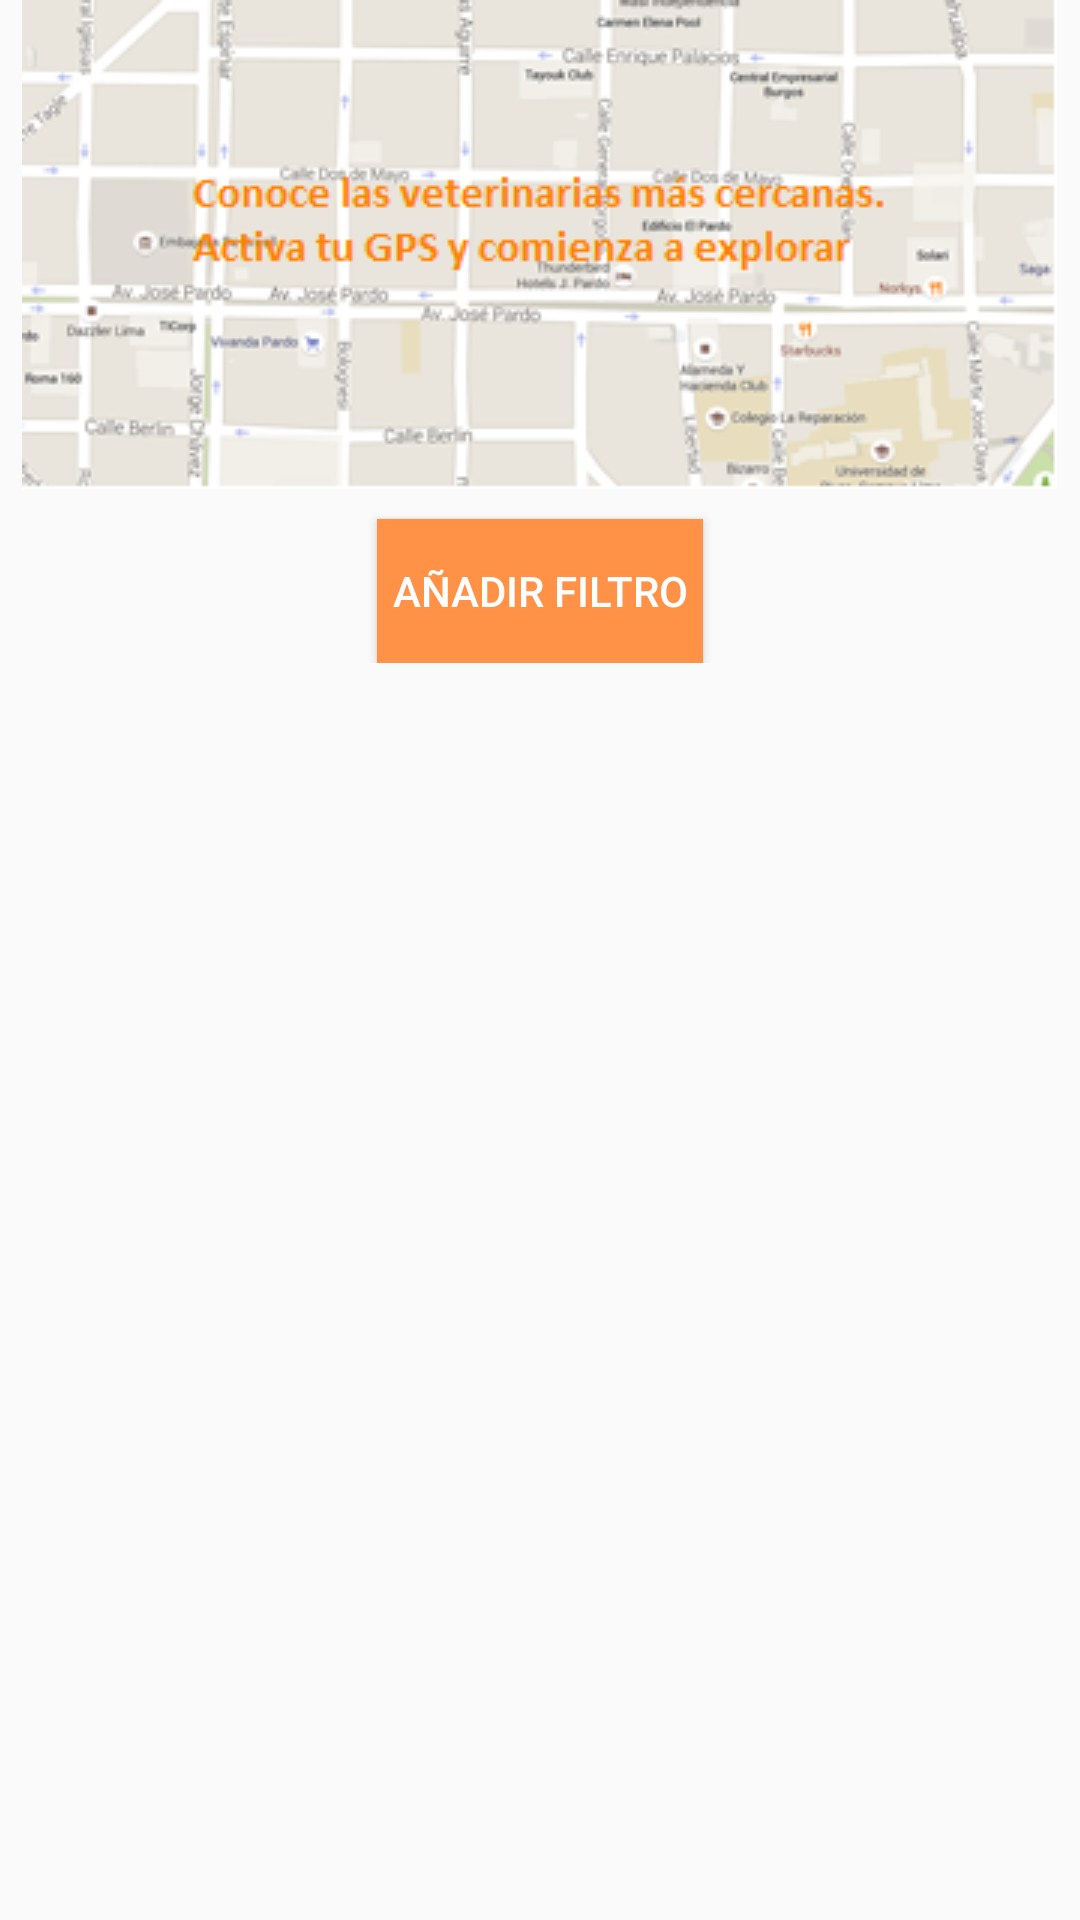

Write the Android layout XML for this screen, with the resource values it uses.
<!-- AndroidManifest.xml: application theme CustomActionBarTheme -->
<!-- res/layout/activity_principal_cliente.xml -->
<LinearLayout xmlns:android="http://schemas.android.com/apk/res/android"
    xmlns:tools="http://schemas.android.com/tools" android:layout_width="match_parent"
    android:layout_height="match_parent" android:paddingLeft="@dimen/activity_horizontal_margin"
    android:paddingRight="@dimen/activity_horizontal_margin"
    android:paddingTop="@dimen/activity_vertical_margin"
    android:paddingBottom="@dimen/activity_vertical_margin"
    tools:context="com.devanova.veguidev01.PrincipalCliente"
    android:orientation="vertical">

    <ScrollView
        android:layout_width="fill_parent"
        android:layout_height="fill_parent">

        <LinearLayout
            android:layout_width="match_parent"
            android:layout_height="match_parent"
            android:orientation="vertical">

            <ImageView
                android:layout_width="wrap_content"
                android:layout_height="wrap_content"
                android:src="@drawable/mapabusqueda"
                android:layout_gravity="center"/>

            <Button
                android:layout_width="wrap_content"
                android:layout_height="wrap_content"
                android:background="#ffff9247"
                android:text="Añadir filtro"
                android:textColor="#ffffff"
                android:layout_gravity="center_horizontal"
                android:layout_marginTop="10dp"
                android:id="@+id/btnFiltro"
                android:paddingLeft="5dp"
                android:paddingRight="5dp"
                />

        </LinearLayout>

    </ScrollView>

</LinearLayout>
<!-- resources referenced by this layout -->
<resources>
  <!-- drawable mapabusqueda: png bitmap (drawable, 49066 bytes) -->
  <style name="CustomActionBarTheme" parent="@style/Theme.AppCompat.Light.DarkActionBar">
          <item name="android:actionBarStyle">@style/MyActionBar</item>
  
          
          <item name="actionBarStyle">@style/MyActionBar</item>
      </style>
  <style name="MyActionBar" parent="@style/Widget.AppCompat.Light.ActionBar.Solid.Inverse">
          <item name="android:background">@color/naranja</item>
  
          
          <item name="background">@color/naranja</item>
      </style>
  <color name="naranja">#FFFF941D</color>
</resources>
